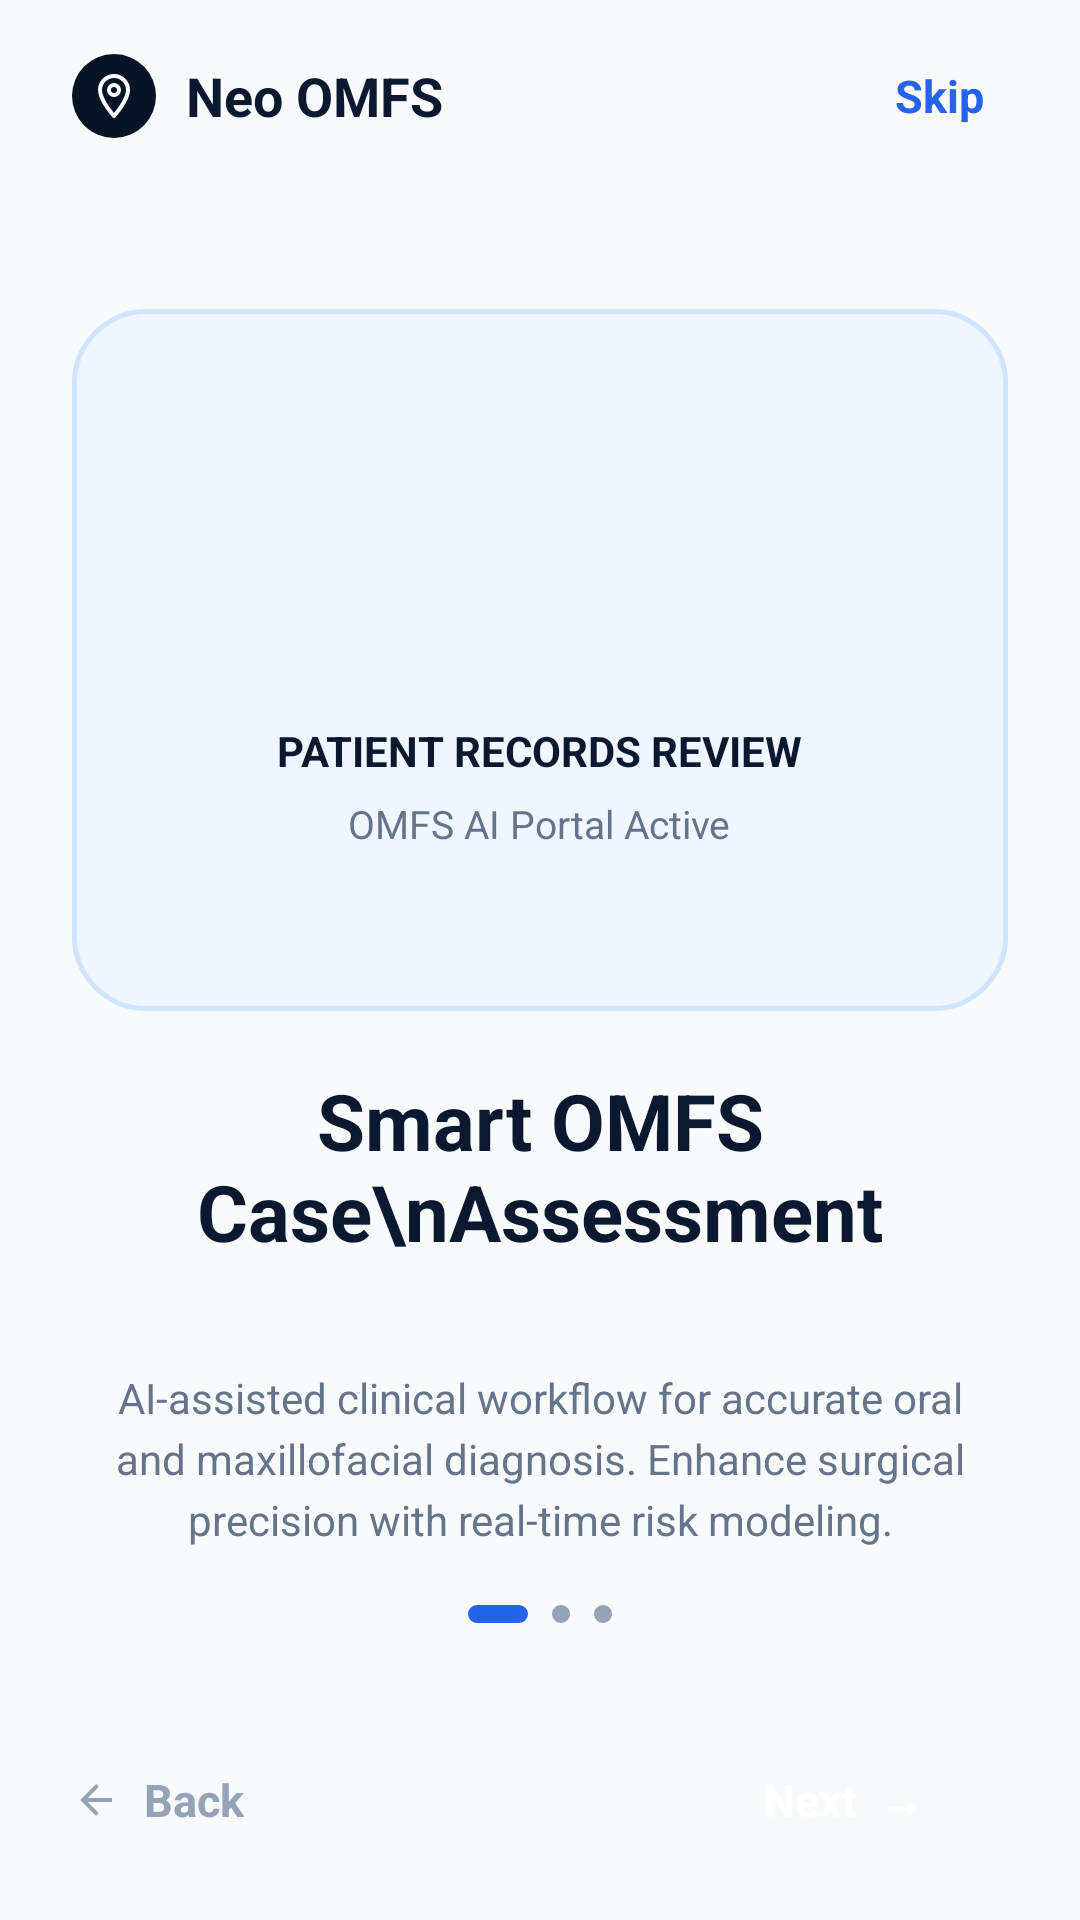

Android layout source for this screen:
<!-- AndroidManifest.xml: application theme Theme.NeoOMFS -->
<!-- res/layout/activity_onboarding1.xml -->
<?xml version="1.0" encoding="utf-8"?>
<androidx.constraintlayout.widget.ConstraintLayout android:fitsSystemWindows="true" xmlns:android="http://schemas.android.com/apk/res/android"
    xmlns:app="http://schemas.android.com/apk/res-auto"
    xmlns:tools="http://tools.android.com/tools"
    android:layout_width="match_parent"
    android:layout_height="match_parent"
    android:background="@color/bg_light"
    tools:context=".activities.OnboardingActivity1">

    
    <RelativeLayout
        android:id="@+id/headerBar"
        android:layout_width="match_parent"
        android:layout_height="wrap_content"
        android:minHeight="64dp"
        android:paddingVertical="8dp"
        android:paddingHorizontal="24dp"
        app:layout_constraintTop_toTopOf="parent">

        
        <LinearLayout
            android:layout_width="wrap_content"
            android:layout_height="wrap_content"
            android:layout_alignParentStart="true"
            android:layout_centerVertical="true"
            android:gravity="center_vertical"
            android:orientation="horizontal">

            <ImageView
                android:layout_width="28dp"
                android:layout_height="28dp"
                android:background="@drawable/bg_card_dark_blue"
                android:padding="6dp"
                android:src="@drawable/ic_logo_pin"
                app:tint="@color/white" />

            <TextView
                android:layout_width="wrap_content"
                android:layout_height="wrap_content"
                android:layout_marginStart="10dp"
                android:text="Neo OMFS"
                android:textColor="@color/bg_dark_blue"
                android:textSize="18sp"
                android:textStyle="bold" />
        </LinearLayout>

        
        <TextView
            android:id="@+id/tvSkip"
            android:layout_width="wrap_content"
            android:layout_height="wrap_content"
            android:layout_alignParentEnd="true"
            android:layout_centerVertical="true"
            android:background="?android:attr/selectableItemBackground"
            android:clickable="true"
            android:focusable="true"
            android:padding="8dp"
            android:text="Skip"
            android:textColor="@color/accent_blue"
            android:textSize="15sp"
            android:textStyle="bold" />
    </RelativeLayout>

    
    <FrameLayout
        android:id="@+id/cardContainer"
        android:layout_width="match_parent"
        android:layout_height="0dp"
        android:layout_marginHorizontal="24dp"
        android:layout_marginTop="20dp"
        android:background="@drawable/bg_card_blue"
        android:padding="32dp"
        app:layout_constraintDimensionRatio="4:3"
        app:layout_constraintTop_toBottomOf="@+id/headerBar"
        app:layout_constraintBottom_toTopOf="@+id/tvTitle">

        <LinearLayout
            android:layout_width="wrap_content"
            android:layout_height="wrap_content"
            android:layout_gravity="center"
            android:gravity="center_horizontal"
            android:orientation="vertical">

            <ImageView
                android:layout_width="64dp"
                android:layout_height="64dp"
                android:src="@drawable/ic_person" />

            <TextView
                android:layout_width="wrap_content"
                android:layout_height="wrap_content"
                android:layout_marginTop="20dp"
                android:text="PATIENT RECORDS REVIEW"
                android:textColor="@color/bg_dark_blue"
                android:textSize="14sp"
                android:textStyle="bold" />

            <TextView
                android:layout_width="wrap_content"
                android:layout_height="wrap_content"
                android:layout_marginTop="6dp"
                android:text="OMFS AI Portal Active"
                android:textColor="@color/text_secondary_gray"
                android:textSize="13sp" />
        </LinearLayout>
    </FrameLayout>

    
    <TextView
        android:id="@+id/tvTitle"
        android:layout_width="match_parent"
        android:layout_height="wrap_content"
        android:layout_marginHorizontal="24dp"
        android:gravity="center"
        android:text="Smart OMFS Case\nAssessment"
        android:textColor="@color/bg_dark_blue"
        android:textSize="26sp"
        android:textStyle="bold"
        app:layout_constraintBottom_toTopOf="@+id/tvDescription"
        app:layout_constraintTop_toBottomOf="@+id/cardContainer" />

    
    <TextView
        android:id="@+id/tvDescription"
        android:layout_width="match_parent"
        android:layout_height="wrap_content"
        android:layout_marginHorizontal="32dp"
        android:layout_marginTop="16dp"
        android:gravity="center"
        android:lineSpacingExtra="4dp"
        android:text="AI-assisted clinical workflow for accurate oral and maxillofacial diagnosis. Enhance surgical precision with real-time risk modeling."
        android:textColor="@color/text_secondary_gray"
        android:textSize="14sp"
        app:layout_constraintBottom_toTopOf="@+id/dotsIndicator"
        app:layout_constraintTop_toBottomOf="@+id/tvTitle" />

    
    <LinearLayout
        android:id="@+id/dotsIndicator"
        android:layout_width="wrap_content"
        android:layout_height="wrap_content"
        android:gravity="center"
        android:orientation="horizontal"
        app:layout_constraintBottom_toTopOf="@+id/bottomNavBar"
        app:layout_constraintEnd_toEndOf="parent"
        app:layout_constraintStart_toStartOf="parent"
        app:layout_constraintTop_toBottomOf="@+id/tvDescription">

        <View
            android:layout_width="20dp"
            android:layout_height="6dp"
            android:background="@drawable/bg_dot_active" />

        <View
            android:layout_width="6dp"
            android:layout_height="6dp"
            android:layout_marginStart="8dp"
            android:background="@drawable/bg_dot_inactive" />

        <View
            android:layout_width="6dp"
            android:layout_height="6dp"
            android:layout_marginStart="8dp"
            android:background="@drawable/bg_dot_inactive" />
    </LinearLayout>

    
    <RelativeLayout
        android:id="@+id/bottomNavBar"
        android:layout_width="match_parent"
        android:layout_height="80dp"
        android:paddingHorizontal="24dp"
        app:layout_constraintBottom_toBottomOf="parent">

        
        <LinearLayout
            android:id="@+id/btnBack"
            android:layout_width="wrap_content"
            android:layout_height="match_parent"
            android:layout_alignParentStart="true"
            android:gravity="center_vertical"
            android:orientation="horizontal">

            <ImageView
                android:layout_width="16dp"
                android:layout_height="16dp"
                android:src="@drawable/ic_arrow_back"
                app:tint="@color/text_light_gray" />

            <TextView
                android:layout_width="wrap_content"
                android:layout_height="wrap_content"
                android:layout_marginStart="8dp"
                android:text="Back"
                android:textColor="@color/text_light_gray"
                android:textSize="15sp"
                android:textStyle="bold" />
        </LinearLayout>

        
        <TextView
            android:id="@+id/btnNext"
            android:layout_width="wrap_content"
            android:layout_height="wrap_content"
            android:layout_alignParentEnd="true"
            android:layout_centerVertical="true"
            android:background="@drawable/bg_button_next"
            android:clickable="true"
            android:focusable="true"
            android:gravity="center"
            android:paddingHorizontal="28dp"
            android:paddingVertical="12dp"
            android:text="Next  →"
            android:textColor="@color/white"
            android:textSize="15sp"
            android:textStyle="bold" />
    </RelativeLayout>

</androidx.constraintlayout.widget.ConstraintLayout>
<!-- resources referenced by this layout -->
<resources>
  <color name="accent_blue">#2563EB</color>
  <color name="bg_dark_blue">#0A192F</color>
  <color name="bg_light">#F8FAFC</color>
  <color name="text_light_gray">#94A3B8</color>
  <color name="text_secondary_gray">#64748B</color>
  <color name="white">#FFFFFFFF</color>
  <!-- drawable bg_card_blue (drawable) -->
  <?xml version="1.0" encoding="utf-8"?>
  <shape xmlns:android="http://schemas.android.com/apk/res/android"
      android:shape="rectangle">
      <solid android:color="@color/card_blue_bg" />
      <stroke
          android:width="1.5dp"
          android:color="@color/card_blue_border" />
      <corners android:radius="24dp" />
  </shape>
  <!-- drawable bg_card_dark_blue (drawable) -->
  <?xml version="1.0" encoding="utf-8"?>
  <shape xmlns:android="http://schemas.android.com/apk/res/android"
      android:shape="rectangle">
      <solid android:color="@color/bg_dark_blue_card" />
      <corners android:radius="16dp" />
  </shape>
  <!-- drawable bg_dot_active (drawable) -->
  <?xml version="1.0" encoding="utf-8"?>
  <shape xmlns:android="http://schemas.android.com/apk/res/android"
      android:shape="rectangle">
      <solid android:color="@color/accent_blue" />
      <corners android:radius="100dp" />
  </shape>
  <!-- drawable bg_dot_inactive (drawable) -->
  <?xml version="1.0" encoding="utf-8"?>
  <shape xmlns:android="http://schemas.android.com/apk/res/android"
      android:shape="oval">
      <solid android:color="@color/text_light_gray" />
  </shape>
  <!-- drawable ic_arrow_back (drawable) -->
  <vector xmlns:android="http://schemas.android.com/apk/res/android"
      android:width="24dp"
      android:height="24dp"
      android:viewportWidth="24"
      android:viewportHeight="24">
      <path
          android:fillColor="#64748B"
          android:pathData="M20,11H7.83l5.59,-5.59L12,4l-8,8 8,8 1.41,-1.41L7.83,13H20v-2z"/>
  </vector>
  <!-- drawable ic_logo_pin (drawable) -->
  <vector xmlns:android="http://schemas.android.com/apk/res/android"
      android:width="24dp"
      android:height="24dp"
      android:viewportWidth="24"
      android:viewportHeight="24">
      <path
          android:fillColor="#00000000"
          android:pathData="M12,2C8.13,2 5,5.13 5,9c0,5.25 7,13 7,13s7,-7.75 7,-13c0,-3.87 -3.13,-7 -7,-7zM12,11.5c-1.38,0 -2.5,-1.12 -2.5,-2.5s1.12,-2.5 2.5,-2.5 2.5,1.12 2.5,2.5 -1.12,2.5 -2.5,2.5z"
          android:strokeColor="#FFFFFF"
          android:strokeWidth="2"
          android:strokeLineCap="round"
          android:strokeLineJoin="round"/>
  </vector>
  <style name="Theme.NeoOMFS" parent="Theme.MaterialComponents.Light.NoActionBar">
          <item name="colorPrimary">@color/bg_dark_blue</item>
          <item name="colorSecondary">@color/accent_blue</item>
          <item name="android:statusBarColor">@color/white</item>
          <item name="android:windowLightStatusBar">true</item>
      </style>
  <color name="card_blue_bg">#EFF6FF</color>
  <color name="card_blue_border">#D0E5FF</color>
  <color name="bg_dark_blue_card">#071426</color>
</resources>
